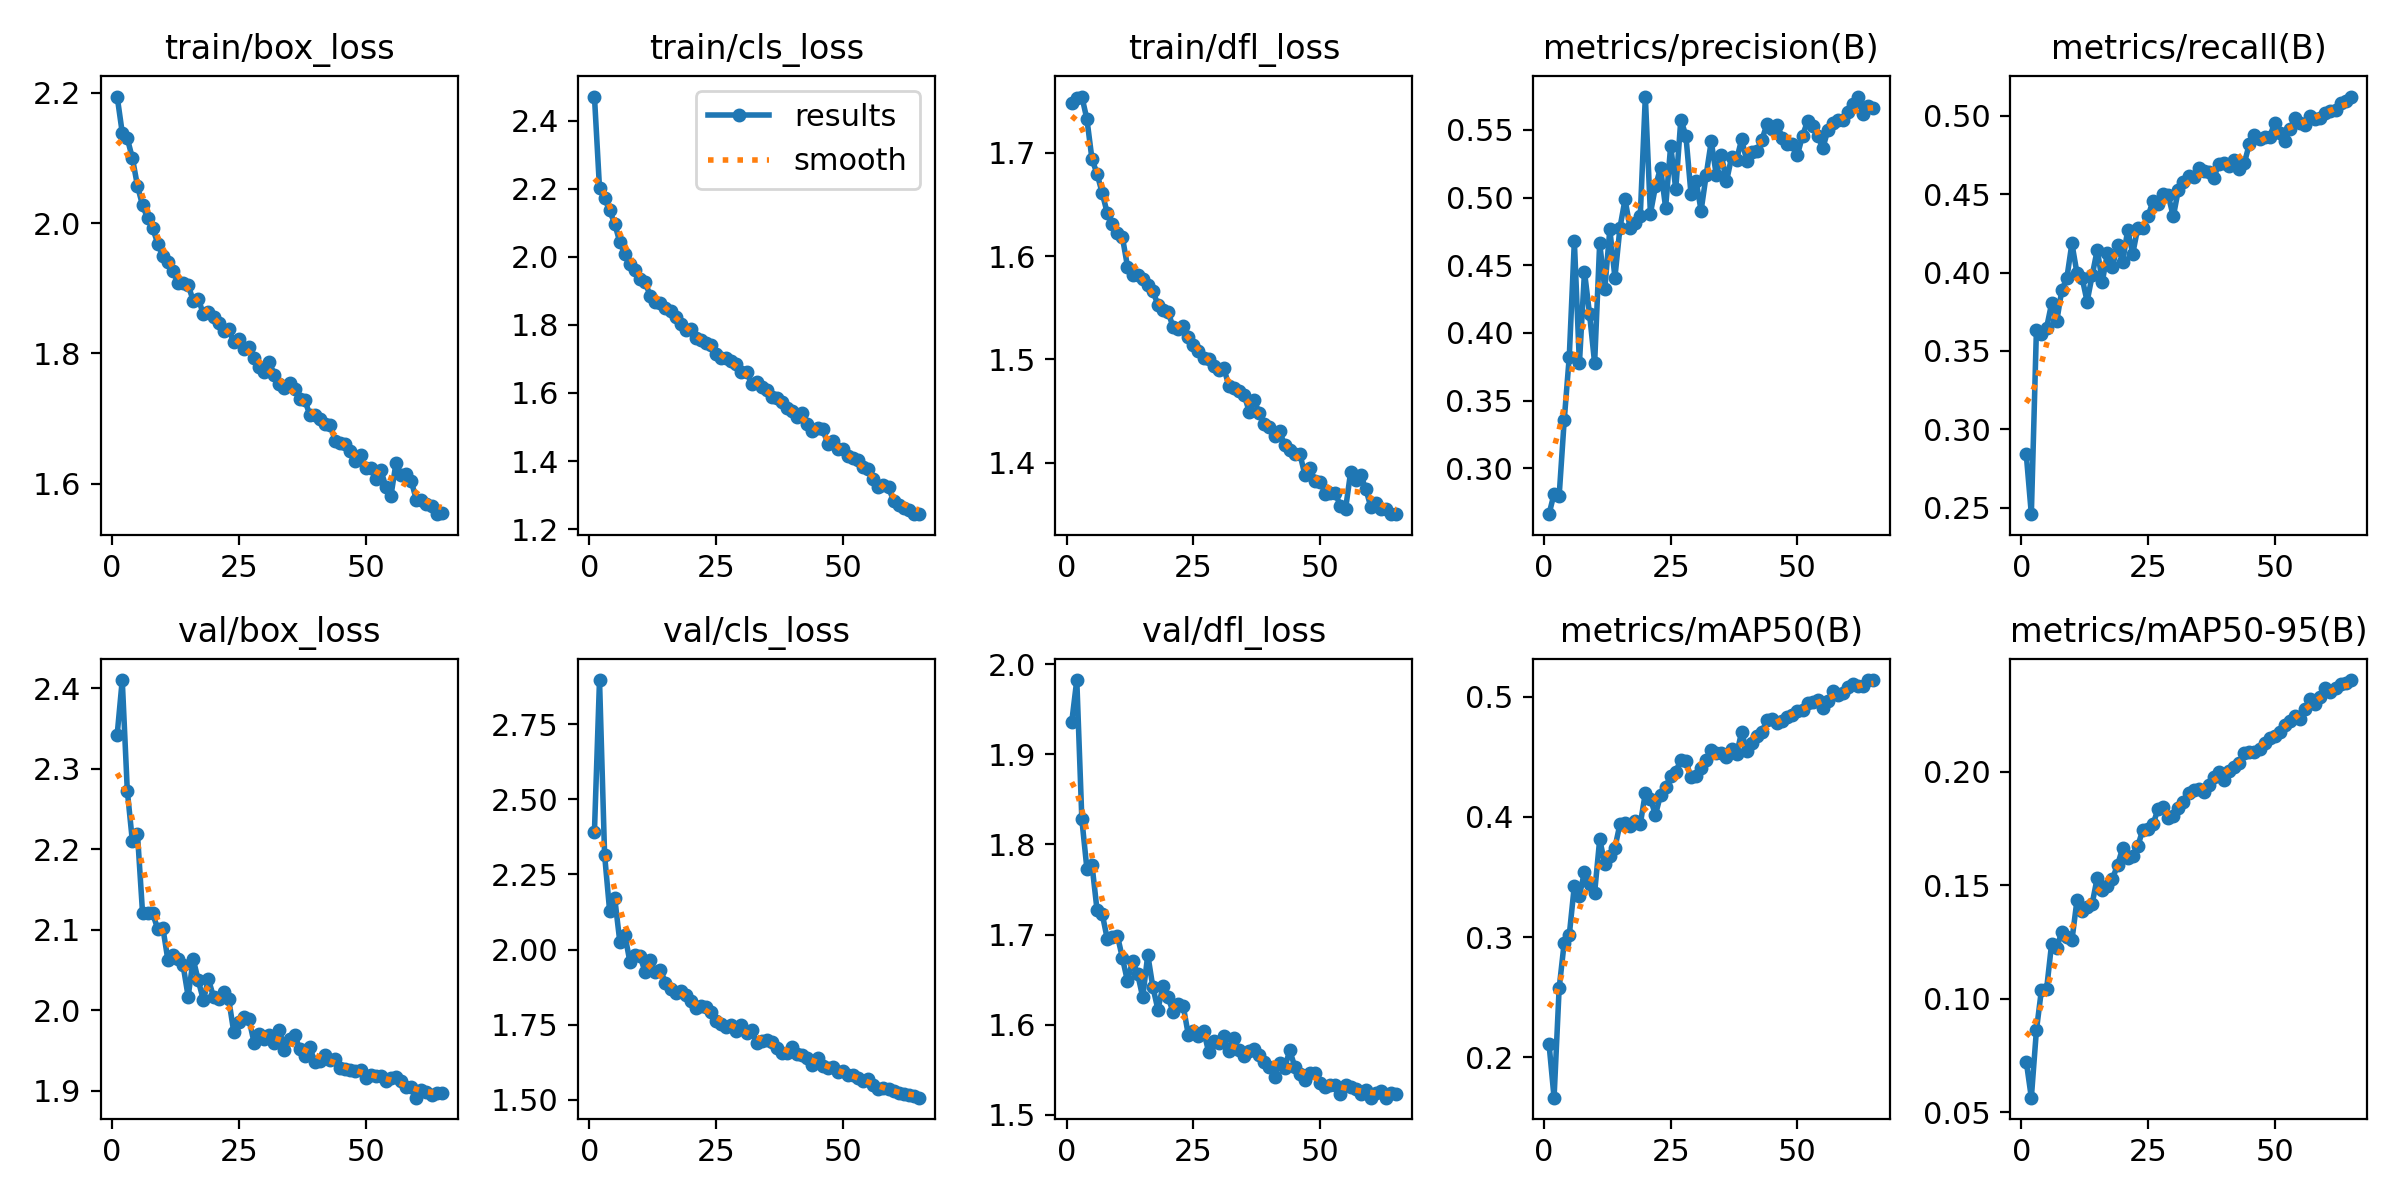

Source data for this figure (header and first rows):
epoch, time, train/box_loss, train/cls_loss, train/dfl_loss, metrics/precision(B), metrics/recall(B), metrics/mAP50(B), metrics/mAP50-95(B), val/box_loss, val/cls_loss, val/dfl_loss, lr/pg0, lr/pg1, lr/pg2
1, 107.7, 2.194, 2.47, 1.749, 0.2662, 0.2841, 0.2113, 0.07224, 2.342, 2.393, 1.936, 0.0004154, 0.0004154, 0.0004154
2, 212.5, 2.139, 2.201, 1.753, 0.2811, 0.246, 0.1663, 0.05635, 2.41, 2.897, 1.983, 0.0008194, 0.0008194, 0.0008194
3, 324.1, 2.13, 2.172, 1.754, 0.2795, 0.3634, 0.2572, 0.08603, 2.273, 2.315, 1.828, 0.001211, 0.001211, 0.001211
4, 430.7, 2.1, 2.136, 1.733, 0.3355, 0.361, 0.2953, 0.104, 2.21, 2.128, 1.773, 0.001193, 0.001193, 0.001193
5, 536.7, 2.057, 2.097, 1.694, 0.3825, 0.3647, 0.3016, 0.104, 2.219, 2.171, 1.777, 0.001174, 0.001174, 0.001174
6, 640.6, 2.027, 2.043, 1.68, 0.4678, 0.3804, 0.3429, 0.1242, 2.121, 2.027, 1.727, 0.001155, 0.001155, 0.001155
7, 744.2, 2.008, 2.008, 1.661, 0.3776, 0.3689, 0.3343, 0.1224, 2.121, 2.05, 1.723, 0.001136, 0.001136, 0.001136
8, 846.8, 1.992, 1.979, 1.642, 0.4452, 0.3886, 0.3545, 0.1293, 2.12, 1.958, 1.695, 0.001117, 0.001117, 0.001117
9, 950.4, 1.969, 1.96, 1.631, 0.414, 0.3964, 0.3442, 0.1271, 2.101, 1.983, 1.698, 0.001098, 0.001098, 0.001098
10, 1054, 1.949, 1.935, 1.623, 0.3777, 0.4185, 0.337, 0.1256, 2.103, 1.978, 1.699, 0.001079, 0.001079, 0.001079
11, 1157, 1.94, 1.926, 1.618, 0.4666, 0.3996, 0.3814, 0.1433, 2.063, 1.925, 1.674, 0.00106, 0.00106, 0.00106
12, 1260, 1.926, 1.885, 1.59, 0.4324, 0.3968, 0.3612, 0.1388, 2.068, 1.964, 1.648, 0.001041, 0.001041, 0.001041
13, 1364, 1.908, 1.867, 1.582, 0.4765, 0.3815, 0.3673, 0.1402, 2.064, 1.925, 1.671, 0.001022, 0.001022, 0.001022
14, 1467, 1.908, 1.864, 1.582, 0.4409, 0.3982, 0.3744, 0.1418, 2.056, 1.933, 1.656, 0.001002, 0.001002, 0.001002
15, 1570, 1.905, 1.849, 1.578, 0.4779, 0.4145, 0.3941, 0.1533, 2.017, 1.89, 1.631, 0.0009835, 0.0009835, 0.0009835
16, 1673, 1.881, 1.839, 1.572, 0.4987, 0.3942, 0.3949, 0.148, 2.063, 1.869, 1.678, 0.0009644, 0.0009644, 0.0009644
17, 1776, 1.883, 1.822, 1.566, 0.4775, 0.4123, 0.3921, 0.1498, 2.037, 1.855, 1.642, 0.0009454, 0.0009454, 0.0009454
18, 1879, 1.861, 1.802, 1.553, 0.4813, 0.4036, 0.3963, 0.1528, 2.013, 1.863, 1.617, 0.0009263, 0.0009263, 0.0009263
19, 1984, 1.863, 1.786, 1.548, 0.4864, 0.4178, 0.394, 0.1589, 2.038, 1.85, 1.643, 0.0009073, 0.0009073, 0.0009073
20, 2086, 1.856, 1.788, 1.546, 0.5746, 0.4067, 0.4198, 0.1662, 2.017, 1.829, 1.63, 0.0008883, 0.0008883, 0.0008883
21, 2190, 1.847, 1.762, 1.531, 0.4883, 0.427, 0.4148, 0.1622, 2.014, 1.806, 1.614, 0.0008692, 0.0008692, 0.0008692
22, 2294, 1.835, 1.757, 1.53, 0.5083, 0.412, 0.402, 0.1631, 2.022, 1.812, 1.623, 0.0008502, 0.0008502, 0.0008502
23, 2398, 1.838, 1.748, 1.533, 0.5219, 0.4286, 0.4181, 0.1673, 2.014, 1.808, 1.62, 0.0008312, 0.0008312, 0.0008312
24, 2501, 1.817, 1.741, 1.521, 0.4926, 0.4283, 0.425, 0.1745, 1.973, 1.792, 1.589, 0.0008121, 0.0008121, 0.0008121
25, 2604, 1.822, 1.715, 1.514, 0.5384, 0.4358, 0.4341, 0.1748, 1.985, 1.763, 1.593, 0.0007931, 0.0007931, 0.0007931
26, 2708, 1.807, 1.703, 1.508, 0.5061, 0.4456, 0.4377, 0.1768, 1.992, 1.754, 1.588, 0.000774, 0.000774, 0.000774
27, 2812, 1.809, 1.703, 1.501, 0.5577, 0.4435, 0.4474, 0.1837, 1.989, 1.742, 1.593, 0.000755, 0.000755, 0.000755
28, 2916, 1.793, 1.694, 1.5, 0.5457, 0.4502, 0.4464, 0.1845, 1.96, 1.75, 1.57, 0.000736, 0.000736, 0.000736
29, 3019, 1.78, 1.684, 1.493, 0.503, 0.4492, 0.433, 0.1796, 1.971, 1.73, 1.582, 0.0007169, 0.0007169, 0.0007169
30, 3124, 1.772, 1.661, 1.49, 0.5123, 0.4357, 0.4339, 0.1806, 1.964, 1.749, 1.58, 0.0006979, 0.0006979, 0.0006979
31, 3227, 1.787, 1.663, 1.491, 0.4904, 0.4529, 0.4405, 0.1842, 1.969, 1.724, 1.587, 0.0006788, 0.0006788, 0.0006788
32, 3331, 1.767, 1.627, 1.475, 0.5167, 0.4577, 0.4478, 0.1866, 1.96, 1.732, 1.57, 0.0006598, 0.0006598, 0.0006598
33, 3435, 1.753, 1.632, 1.472, 0.5416, 0.4618, 0.4557, 0.1905, 1.975, 1.69, 1.585, 0.0006408, 0.0006408, 0.0006408
34, 3539, 1.747, 1.617, 1.469, 0.5166, 0.4606, 0.4532, 0.1918, 1.951, 1.695, 1.571, 0.0006217, 0.0006217, 0.0006217
35, 3643, 1.755, 1.609, 1.466, 0.5314, 0.4663, 0.4534, 0.1922, 1.965, 1.7, 1.565, 0.0006027, 0.0006027, 0.0006027
36, 3746, 1.745, 1.587, 1.45, 0.5119, 0.4649, 0.4502, 0.1912, 1.97, 1.692, 1.571, 0.0005837, 0.0005837, 0.0005837
37, 3850, 1.73, 1.585, 1.46, 0.5297, 0.4643, 0.4569, 0.1939, 1.952, 1.674, 1.573, 0.0005646, 0.0005646, 0.0005646
38, 3953, 1.728, 1.574, 1.448, 0.5281, 0.4605, 0.4523, 0.1978, 1.943, 1.656, 1.566, 0.0005456, 0.0005456, 0.0005456
39, 4056, 1.706, 1.556, 1.437, 0.543, 0.4695, 0.4709, 0.2, 1.954, 1.655, 1.559, 0.0005265, 0.0005265, 0.0005265
40, 4160, 1.705, 1.548, 1.435, 0.5272, 0.4696, 0.4546, 0.1962, 1.935, 1.674, 1.553, 0.0005075, 0.0005075, 0.0005075
41, 4263, 1.7, 1.529, 1.425, 0.534, 0.4676, 0.4614, 0.2002, 1.937, 1.651, 1.542, 0.0004885, 0.0004885, 0.0004885
42, 4371, 1.691, 1.543, 1.431, 0.5347, 0.4718, 0.4673, 0.2023, 1.944, 1.648, 1.558, 0.0004694, 0.0004694, 0.0004694
43, 4476, 1.691, 1.508, 1.417, 0.5428, 0.4657, 0.4708, 0.204, 1.938, 1.64, 1.552, 0.0004504, 0.0004504, 0.0004504
44, 4579, 1.666, 1.487, 1.412, 0.5544, 0.4697, 0.4808, 0.2084, 1.939, 1.615, 1.571, 0.0004313, 0.0004313, 0.0004313
45, 4683, 1.662, 1.496, 1.409, 0.5504, 0.4819, 0.4815, 0.2087, 1.929, 1.641, 1.553, 0.0004123, 0.0004123, 0.0004123
46, 4788, 1.661, 1.496, 1.409, 0.554, 0.4879, 0.4779, 0.2086, 1.927, 1.613, 1.545, 0.0003933, 0.0003933, 0.0003933
47, 4892, 1.651, 1.451, 1.388, 0.5443, 0.485, 0.4799, 0.2101, 1.925, 1.606, 1.539, 0.0003742, 0.0003742, 0.0003742
48, 4995, 1.635, 1.46, 1.395, 0.5395, 0.4866, 0.4836, 0.2128, 1.925, 1.61, 1.546, 0.0003552, 0.0003552, 0.0003552
49, 5104, 1.644, 1.434, 1.383, 0.5398, 0.4866, 0.4849, 0.2147, 1.926, 1.592, 1.546, 0.0003362, 0.0003362, 0.0003362
50, 5212, 1.624, 1.436, 1.381, 0.5316, 0.4952, 0.4879, 0.2157, 1.916, 1.595, 1.536, 0.0003171, 0.0003171, 0.0003171
51, 5320, 1.624, 1.414, 1.37, 0.5456, 0.4892, 0.4887, 0.2175, 1.92, 1.582, 1.531, 0.0002981, 0.0002981, 0.0002981
52, 5429, 1.608, 1.408, 1.371, 0.5565, 0.4836, 0.4948, 0.2205, 1.918, 1.582, 1.533, 0.000279, 0.000279, 0.000279
53, 5538, 1.621, 1.403, 1.371, 0.5526, 0.4914, 0.4959, 0.2225, 1.919, 1.572, 1.533, 0.00026, 0.00026, 0.00026
54, 5643, 1.595, 1.383, 1.358, 0.5459, 0.4983, 0.4975, 0.2247, 1.911, 1.564, 1.523, 0.000241, 0.000241, 0.000241
55, 5747, 1.582, 1.376, 1.355, 0.5366, 0.4955, 0.491, 0.2234, 1.916, 1.569, 1.533, 0.0002219, 0.0002219, 0.0002219
56, 5851, 1.632, 1.349, 1.391, 0.5498, 0.4943, 0.4962, 0.2274, 1.917, 1.549, 1.531, 0.0002029, 0.0002029, 0.0002029
57, 5958, 1.613, 1.324, 1.383, 0.5554, 0.4999, 0.5049, 0.232, 1.912, 1.537, 1.528, 0.0001838, 0.0001838, 0.0001838
58, 6067, 1.614, 1.329, 1.388, 0.5571, 0.4977, 0.5015, 0.2299, 1.905, 1.538, 1.524, 0.0001648, 0.0001648, 0.0001648
59, 6168, 1.604, 1.324, 1.375, 0.5577, 0.4987, 0.503, 0.233, 1.904, 1.535, 1.527, 0.0001458, 0.0001458, 0.0001458
60, 6275, 1.575, 1.282, 1.357, 0.5631, 0.5015, 0.5081, 0.2368, 1.891, 1.528, 1.519, 0.0001267, 0.0001267, 0.0001267
... 5 more rows
